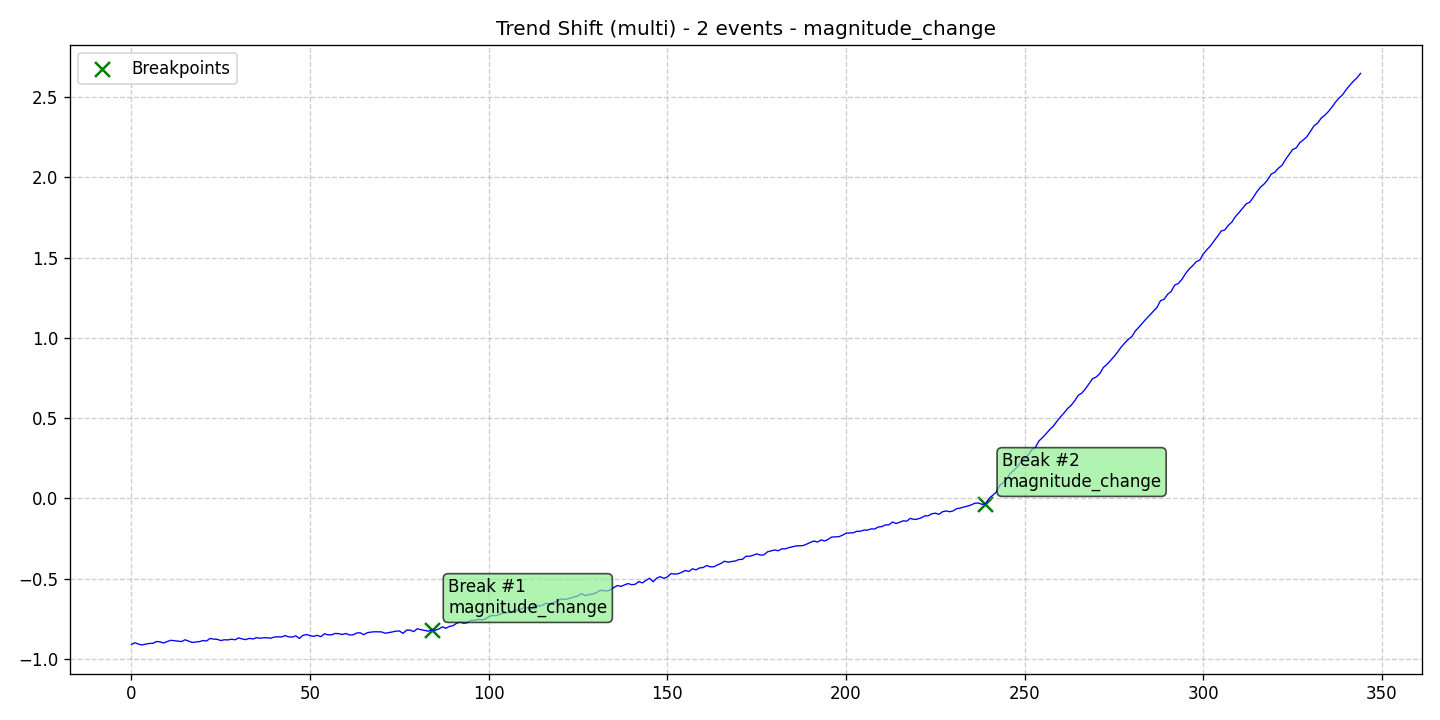

Values plotted in this chart, from the file beside it:
data, stationary, det_lin_up, det_lin_down, det_quad, det_cubic, det_exp, det_damped, stoc_trend, volatility, single_seas, multiple_seas, point_anom_single, point_anom_multi, collect_anom, context_anom, mean_shift, var_shift, trend_shift, date, is_break, is_anomaly, is_multi, location_beginning
-0.9107, 0, 0, 0, 0, 0, 0, 0, 0, 0, 0, 0, 0, 0, 0, 0, 0, 0, 1, 2020-01-01, 0, 0, 1, 0
-0.9001, 0, 0, 0, 0, 0, 0, 0, 0, 0, 0, 0, 0, 0, 0, 0, 0, 0, 1, 2020-01-02, 0, 0, 1, 0
-0.9093, 0, 0, 0, 0, 0, 0, 0, 0, 0, 0, 0, 0, 0, 0, 0, 0, 0, 1, 2020-01-03, 0, 0, 1, 0
-0.9138, 0, 0, 0, 0, 0, 0, 0, 0, 0, 0, 0, 0, 0, 0, 0, 0, 0, 1, 2020-01-04, 0, 0, 1, 0
-0.9086, 0, 0, 0, 0, 0, 0, 0, 0, 0, 0, 0, 0, 0, 0, 0, 0, 0, 1, 2020-01-05, 0, 0, 1, 0
-0.9046, 0, 0, 0, 0, 0, 0, 0, 0, 0, 0, 0, 0, 0, 0, 0, 0, 0, 1, 2020-01-06, 0, 0, 1, 0
-0.9035, 0, 0, 0, 0, 0, 0, 0, 0, 0, 0, 0, 0, 0, 0, 0, 0, 0, 1, 2020-01-07, 0, 0, 1, 0
-0.8925, 0, 0, 0, 0, 0, 0, 0, 0, 0, 0, 0, 0, 0, 0, 0, 0, 0, 1, 2020-01-08, 0, 0, 1, 0
-0.8943, 0, 0, 0, 0, 0, 0, 0, 0, 0, 0, 0, 0, 0, 0, 0, 0, 0, 1, 2020-01-09, 0, 0, 1, 0
-0.9019, 0, 0, 0, 0, 0, 0, 0, 0, 0, 0, 0, 0, 0, 0, 0, 0, 0, 1, 2020-01-10, 0, 0, 1, 0
-0.8926, 0, 0, 0, 0, 0, 0, 0, 0, 0, 0, 0, 0, 0, 0, 0, 0, 0, 1, 2020-01-11, 0, 0, 1, 0
-0.8847, 0, 0, 0, 0, 0, 0, 0, 0, 0, 0, 0, 0, 0, 0, 0, 0, 0, 1, 2020-01-12, 0, 0, 1, 0
-0.8875, 0, 0, 0, 0, 0, 0, 0, 0, 0, 0, 0, 0, 0, 0, 0, 0, 0, 1, 2020-01-13, 0, 0, 1, 0
-0.8902, 0, 0, 0, 0, 0, 0, 0, 0, 0, 0, 0, 0, 0, 0, 0, 0, 0, 1, 2020-01-14, 0, 0, 1, 0
-0.8927, 0, 0, 0, 0, 0, 0, 0, 0, 0, 0, 0, 0, 0, 0, 0, 0, 0, 1, 2020-01-15, 0, 0, 1, 0
-0.8816, 0, 0, 0, 0, 0, 0, 0, 0, 0, 0, 0, 0, 0, 0, 0, 0, 0, 1, 2020-01-16, 0, 0, 1, 0
-0.8898, 0, 0, 0, 0, 0, 0, 0, 0, 0, 0, 0, 0, 0, 0, 0, 0, 0, 1, 2020-01-17, 0, 0, 1, 0
-0.8981, 0, 0, 0, 0, 0, 0, 0, 0, 0, 0, 0, 0, 0, 0, 0, 0, 0, 1, 2020-01-18, 0, 0, 1, 0
-0.8955, 0, 0, 0, 0, 0, 0, 0, 0, 0, 0, 0, 0, 0, 0, 0, 0, 0, 1, 2020-01-19, 0, 0, 1, 0
-0.8931, 0, 0, 0, 0, 0, 0, 0, 0, 0, 0, 0, 0, 0, 0, 0, 0, 0, 1, 2020-01-20, 0, 0, 1, 0
-0.8865, 0, 0, 0, 0, 0, 0, 0, 0, 0, 0, 0, 0, 0, 0, 0, 0, 0, 1, 2020-01-21, 0, 0, 1, 0
-0.8892, 0, 0, 0, 0, 0, 0, 0, 0, 0, 0, 0, 0, 0, 0, 0, 0, 0, 1, 2020-01-22, 0, 0, 1, 0
-0.8732, 0, 0, 0, 0, 0, 0, 0, 0, 0, 0, 0, 0, 0, 0, 0, 0, 0, 1, 2020-01-23, 0, 0, 1, 0
-0.8774, 0, 0, 0, 0, 0, 0, 0, 0, 0, 0, 0, 0, 0, 0, 0, 0, 0, 1, 2020-01-24, 0, 0, 1, 0
-0.8788, 0, 0, 0, 0, 0, 0, 0, 0, 0, 0, 0, 0, 0, 0, 0, 0, 0, 1, 2020-01-25, 0, 0, 1, 0
-0.8863, 0, 0, 0, 0, 0, 0, 0, 0, 0, 0, 0, 0, 0, 0, 0, 0, 0, 1, 2020-01-26, 0, 0, 1, 0
-0.8815, 0, 0, 0, 0, 0, 0, 0, 0, 0, 0, 0, 0, 0, 0, 0, 0, 0, 1, 2020-01-27, 0, 0, 1, 0
-0.8824, 0, 0, 0, 0, 0, 0, 0, 0, 0, 0, 0, 0, 0, 0, 0, 0, 0, 1, 2020-01-28, 0, 0, 1, 0
-0.8781, 0, 0, 0, 0, 0, 0, 0, 0, 0, 0, 0, 0, 0, 0, 0, 0, 0, 1, 2020-01-29, 0, 0, 1, 0
-0.8815, 0, 0, 0, 0, 0, 0, 0, 0, 0, 0, 0, 0, 0, 0, 0, 0, 0, 1, 2020-01-30, 0, 0, 1, 0
-0.8701, 0, 0, 0, 0, 0, 0, 0, 0, 0, 0, 0, 0, 0, 0, 0, 0, 0, 1, 2020-01-31, 0, 0, 1, 0
-0.8763, 0, 0, 0, 0, 0, 0, 0, 0, 0, 0, 0, 0, 0, 0, 0, 0, 0, 1, 2020-02-01, 0, 0, 1, 0
-0.8805, 0, 0, 0, 0, 0, 0, 0, 0, 0, 0, 0, 0, 0, 0, 0, 0, 0, 1, 2020-02-02, 0, 0, 1, 0
-0.8726, 0, 0, 0, 0, 0, 0, 0, 0, 0, 0, 0, 0, 0, 0, 0, 0, 0, 1, 2020-02-03, 0, 0, 1, 0
-0.8768, 0, 0, 0, 0, 0, 0, 0, 0, 0, 0, 0, 0, 0, 0, 0, 0, 0, 1, 2020-02-04, 0, 0, 1, 0
-0.8683, 0, 0, 0, 0, 0, 0, 0, 0, 0, 0, 0, 0, 0, 0, 0, 0, 0, 1, 2020-02-05, 0, 0, 1, 0
-0.8719, 0, 0, 0, 0, 0, 0, 0, 0, 0, 0, 0, 0, 0, 0, 0, 0, 0, 1, 2020-02-06, 0, 0, 1, 0
-0.8692, 0, 0, 0, 0, 0, 0, 0, 0, 0, 0, 0, 0, 0, 0, 0, 0, 0, 1, 2020-02-07, 0, 0, 1, 0
-0.869, 0, 0, 0, 0, 0, 0, 0, 0, 0, 0, 0, 0, 0, 0, 0, 0, 0, 1, 2020-02-08, 0, 0, 1, 0
-0.8717, 0, 0, 0, 0, 0, 0, 0, 0, 0, 0, 0, 0, 0, 0, 0, 0, 0, 1, 2020-02-09, 0, 0, 1, 0
-0.8642, 0, 0, 0, 0, 0, 0, 0, 0, 0, 0, 0, 0, 0, 0, 0, 0, 0, 1, 2020-02-10, 0, 0, 1, 0
-0.863, 0, 0, 0, 0, 0, 0, 0, 0, 0, 0, 0, 0, 0, 0, 0, 0, 0, 1, 2020-02-11, 0, 0, 1, 0
-0.864, 0, 0, 0, 0, 0, 0, 0, 0, 0, 0, 0, 0, 0, 0, 0, 0, 0, 1, 2020-02-12, 0, 0, 1, 0
-0.8557, 0, 0, 0, 0, 0, 0, 0, 0, 0, 0, 0, 0, 0, 0, 0, 0, 0, 1, 2020-02-13, 0, 0, 1, 0
-0.8633, 0, 0, 0, 0, 0, 0, 0, 0, 0, 0, 0, 0, 0, 0, 0, 0, 0, 1, 2020-02-14, 0, 0, 1, 0
-0.8647, 0, 0, 0, 0, 0, 0, 0, 0, 0, 0, 0, 0, 0, 0, 0, 0, 0, 1, 2020-02-15, 0, 0, 1, 0
-0.8571, 0, 0, 0, 0, 0, 0, 0, 0, 0, 0, 0, 0, 0, 0, 0, 0, 0, 1, 2020-02-16, 0, 0, 1, 0
-0.8734, 0, 0, 0, 0, 0, 0, 0, 0, 0, 0, 0, 0, 0, 0, 0, 0, 0, 1, 2020-02-17, 0, 0, 1, 0
-0.8538, 0, 0, 0, 0, 0, 0, 0, 0, 0, 0, 0, 0, 0, 0, 0, 0, 0, 1, 2020-02-18, 0, 0, 1, 0
-0.849, 0, 0, 0, 0, 0, 0, 0, 0, 0, 0, 0, 0, 0, 0, 0, 0, 0, 1, 2020-02-19, 0, 0, 1, 0
-0.8558, 0, 0, 0, 0, 0, 0, 0, 0, 0, 0, 0, 0, 0, 0, 0, 0, 0, 1, 2020-02-20, 0, 0, 1, 0
-0.8604, 0, 0, 0, 0, 0, 0, 0, 0, 0, 0, 0, 0, 0, 0, 0, 0, 0, 1, 2020-02-21, 0, 0, 1, 0
-0.8537, 0, 0, 0, 0, 0, 0, 0, 0, 0, 0, 0, 0, 0, 0, 0, 0, 0, 1, 2020-02-22, 0, 0, 1, 0
-0.8622, 0, 0, 0, 0, 0, 0, 0, 0, 0, 0, 0, 0, 0, 0, 0, 0, 0, 1, 2020-02-23, 0, 0, 1, 0
-0.8443, 0, 0, 0, 0, 0, 0, 0, 0, 0, 0, 0, 0, 0, 0, 0, 0, 0, 1, 2020-02-24, 0, 0, 1, 0
-0.8506, 0, 0, 0, 0, 0, 0, 0, 0, 0, 0, 0, 0, 0, 0, 0, 0, 0, 1, 2020-02-25, 0, 0, 1, 0
-0.8505, 0, 0, 0, 0, 0, 0, 0, 0, 0, 0, 0, 0, 0, 0, 0, 0, 0, 1, 2020-02-26, 0, 0, 1, 0
-0.8422, 0, 0, 0, 0, 0, 0, 0, 0, 0, 0, 0, 0, 0, 0, 0, 0, 0, 1, 2020-02-27, 0, 0, 1, 0
-0.8432, 0, 0, 0, 0, 0, 0, 0, 0, 0, 0, 0, 0, 0, 0, 0, 0, 0, 1, 2020-02-28, 0, 0, 1, 0
-0.8487, 0, 0, 0, 0, 0, 0, 0, 0, 0, 0, 0, 0, 0, 0, 0, 0, 0, 1, 2020-02-29, 0, 0, 1, 0
... 285 more rows
